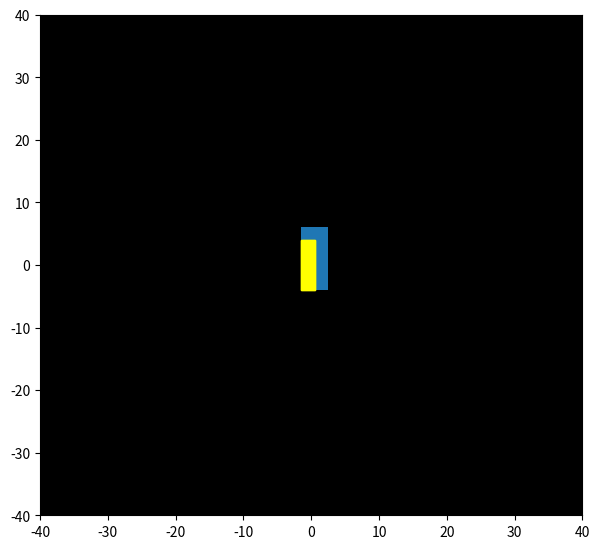

This figure's Python source:
import numpy as np
import math
from matplotlib import pyplot as plt
from matplotlib import animation


#####################################
# File
bike_path = 'gps_data.txt'
car_path = 'car_c_gps_data.txt'

# fp = open(filepath)
# line = fp.readline()

coordinates = [0.0, 0.0, 0.0, 0.0]

car_coords = [0.0, 0.0]
bike_coords = [0.0, 0.0]
#####################################

fig = plt.figure()
fig.set_dpi(100)
fig.set_size_inches(7, 6.5)

ax = plt.axes(xlim=(-40,40), ylim=(-40, 40))
ax.set_facecolor((0, 0, 0))

bike = plt.Rectangle((-1.5, -4), 2, 8)
car = plt.Rectangle((-1.5, -4), 4, 10)
ax.add_patch(car)
warning = plt.text(-15, 15, ' ')

def init():
    ax.add_patch(bike)
    bike.set_color('yellow')
    return bike,

def animate(i):

	bp = open(bike_path)
	b_line = bp.readline()

	cp = open(car_path)
	c_line = cp.readline()

	bike_coords_str = []
	car_coords_str = []

	if (len(b_line) > 0 and len(c_line) > 0):
		bike_coords_str = b_line.split(",")
		bike_coords[0] = float(bike_coords_str[1])
		bike_coords[1] = float(bike_coords_str[2])

		car_coords_str = c_line.split(",")
		car_coords[0] = float(car_coords_str[1])
		car_coords[1] = float(car_coords_str[2])

		print("car coords: " + str(car_coords[0]) + ", " + str(car_coords[1]))
		print("bike coords: " + str(bike_coords[0]) + ", " + str(bike_coords[1]))


		x = math.floor(364629.27676 * (bike_coords[1] - car_coords[1]))
		y = math.floor(364629.27676 * (bike_coords[0] - car_coords[0]))
		dist = ((x**2)+(y**2))**0.5

		if (dist < 15):
		    bike.set_color('red')
		else:
		    bike.set_color('yellow')
		    
		bike.xy = (x, y)
		print("dist: " + str(dist))
		warning.set_text= 'Warning'
	else:
		bike.xy = (200, 200)
		print(bike.xy)

	warning.set_text= 'Warning'


	return bike, warning


anim = animation.FuncAnimation(fig, animate, 
                               init_func=init, 
                               frames=360, 
                               interval=100,
                               blit=True)

plt.show()
